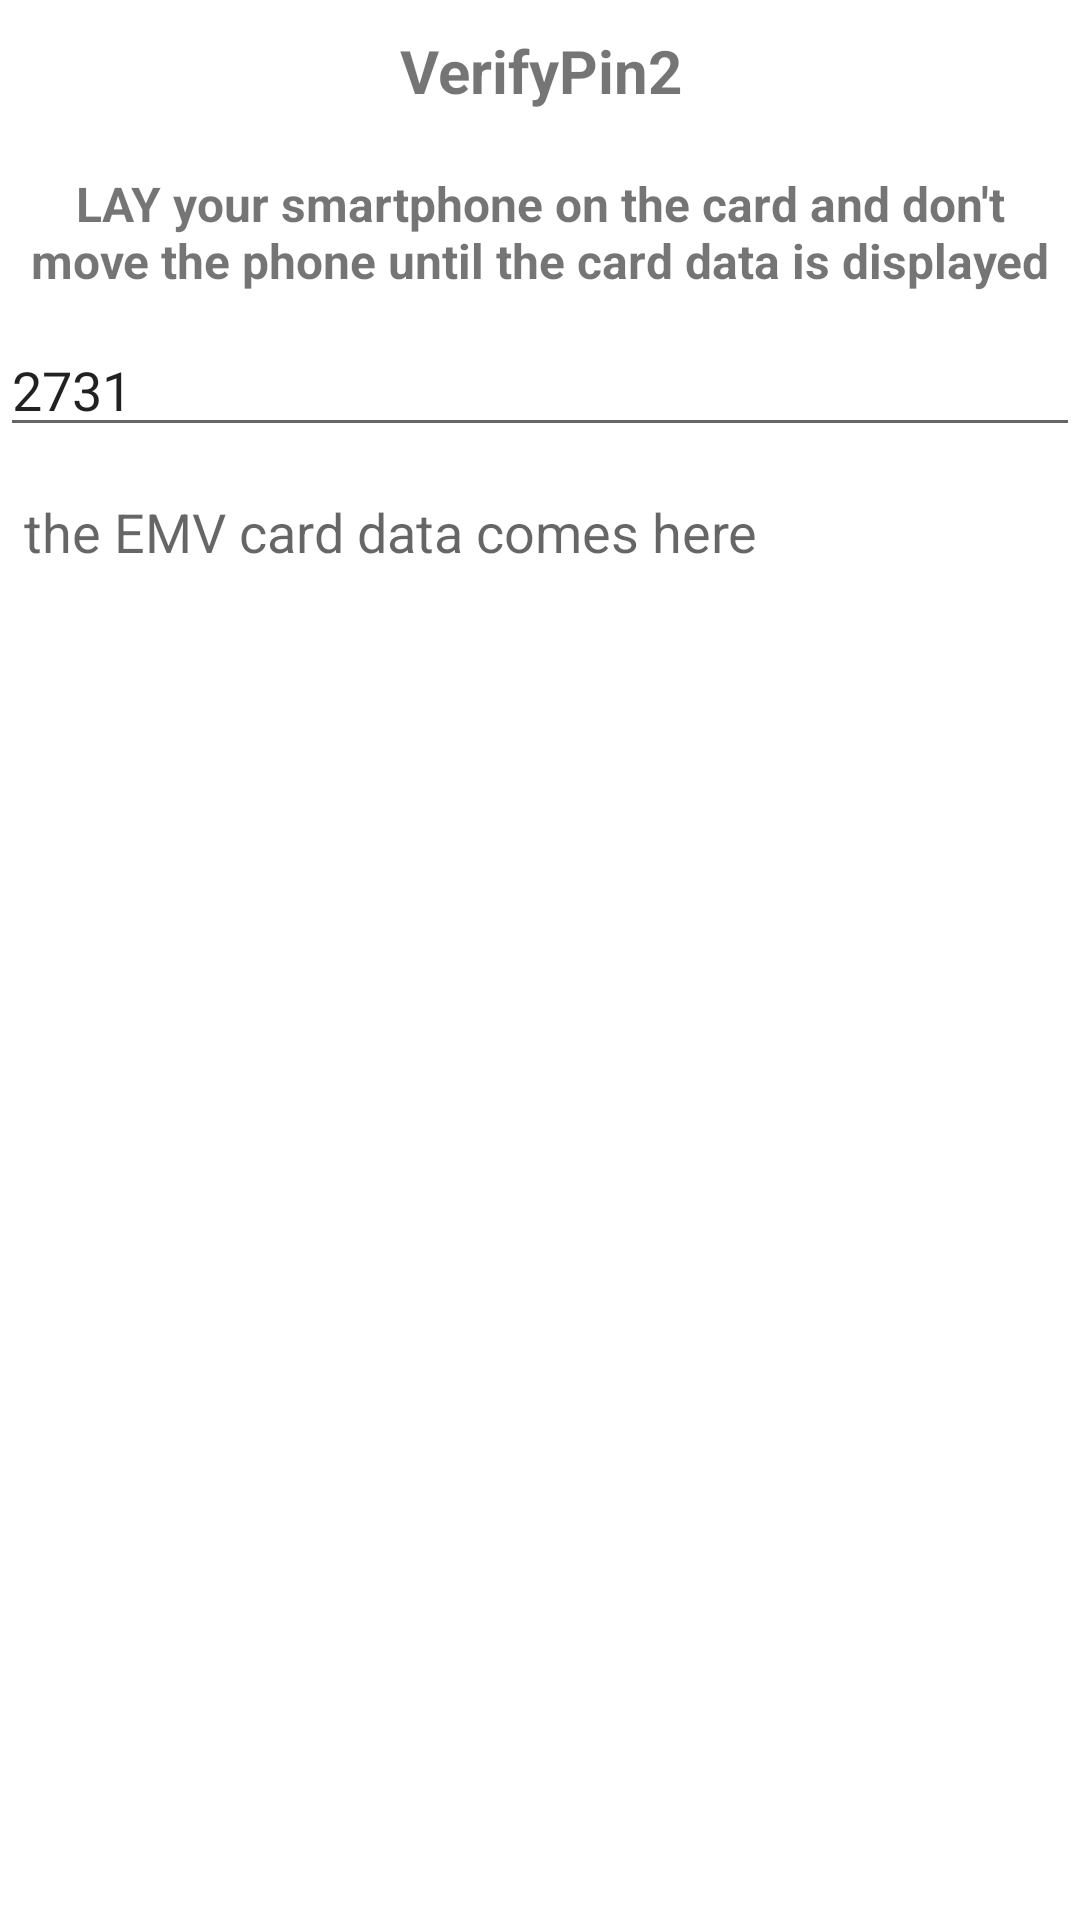

Android layout source for this screen:
<!-- AndroidManifest.xml: application theme Theme.EmvReaderPro100svitloListView -->
<!-- res/layout/activity_verify_pin2.xml -->
<?xml version="1.0" encoding="utf-8"?>
<ScrollView xmlns:android="http://schemas.android.com/apk/res/android"
    xmlns:app="http://schemas.android.com/apk/res-auto"
    xmlns:tools="http://schemas.android.com/tools"
    android:layout_width="match_parent"
    android:layout_height="match_parent"
    tools:context=".VerifyPin2">

    <LinearLayout
        android:layout_width="match_parent"
        android:layout_height="wrap_content"
        android:orientation="vertical">

        <TextView
            android:id="@+id/tvTitle"
            android:layout_width="match_parent"
            android:layout_height="wrap_content"
            android:padding="10dp"
            android:text="VerifyPin2"
            android:textAlignment="center"
            android:textSize="20sp"
            android:textStyle="bold" />

        <TextView
            android:id="@+id/tvInformation"
            android:layout_width="match_parent"
            android:layout_height="wrap_content"
            android:padding="10dp"
            android:text="LAY your smartphone on the card and don't move the phone until the card data is displayed"
            android:textAlignment="center"
            android:textSize="16sp"
            android:textStyle="bold" />

        <EditText
            android:id="@+id/etPinToVerify2"
            android:layout_width="match_parent"
            android:layout_height="wrap_content"
            android:ems="10"
            android:text="2731"
            android:inputType="number" />

        <TextView
            android:id="@+id/tvNfcaContentVerify2"
            android:layout_width="wrap_content"
            android:layout_height="wrap_content"
            android:layout_marginStart="8dp"
            android:layout_marginTop="16dp"
            android:layout_marginEnd="8dp"
            android:hint="the EMV card data comes here"
            android:textSize="18sp" />

    </LinearLayout>
</ScrollView>
<!-- resources referenced by this layout -->
<resources>
  <style name="Theme.EmvReaderPro100svitloListView" parent="Theme.MaterialComponents.DayNight.DarkActionBar">
          
          <item name="colorPrimary">@color/purple_500</item>
          <item name="colorPrimaryVariant">@color/purple_700</item>
          <item name="colorOnPrimary">@color/white</item>
          
          <item name="colorSecondary">@color/teal_200</item>
          <item name="colorSecondaryVariant">@color/teal_700</item>
          <item name="colorOnSecondary">@color/black</item>
          
          <item name="android:statusBarColor" tools:targetApi="l">?attr/colorPrimaryVariant</item>
          
      </style>
  <!-- not gathered from this repository: default colours our renderer supplied (Android Studio template values) -->
  <color name="purple_500">#FF6200EE</color>
  <color name="purple_700">#FF3700B3</color>
  <color name="teal_200">#FF03DAC5</color>
  <color name="teal_700">#FF018786</color>
  <color name="black">#FF000000</color>
  <color name="white">#FFFFFFFF</color>
</resources>
